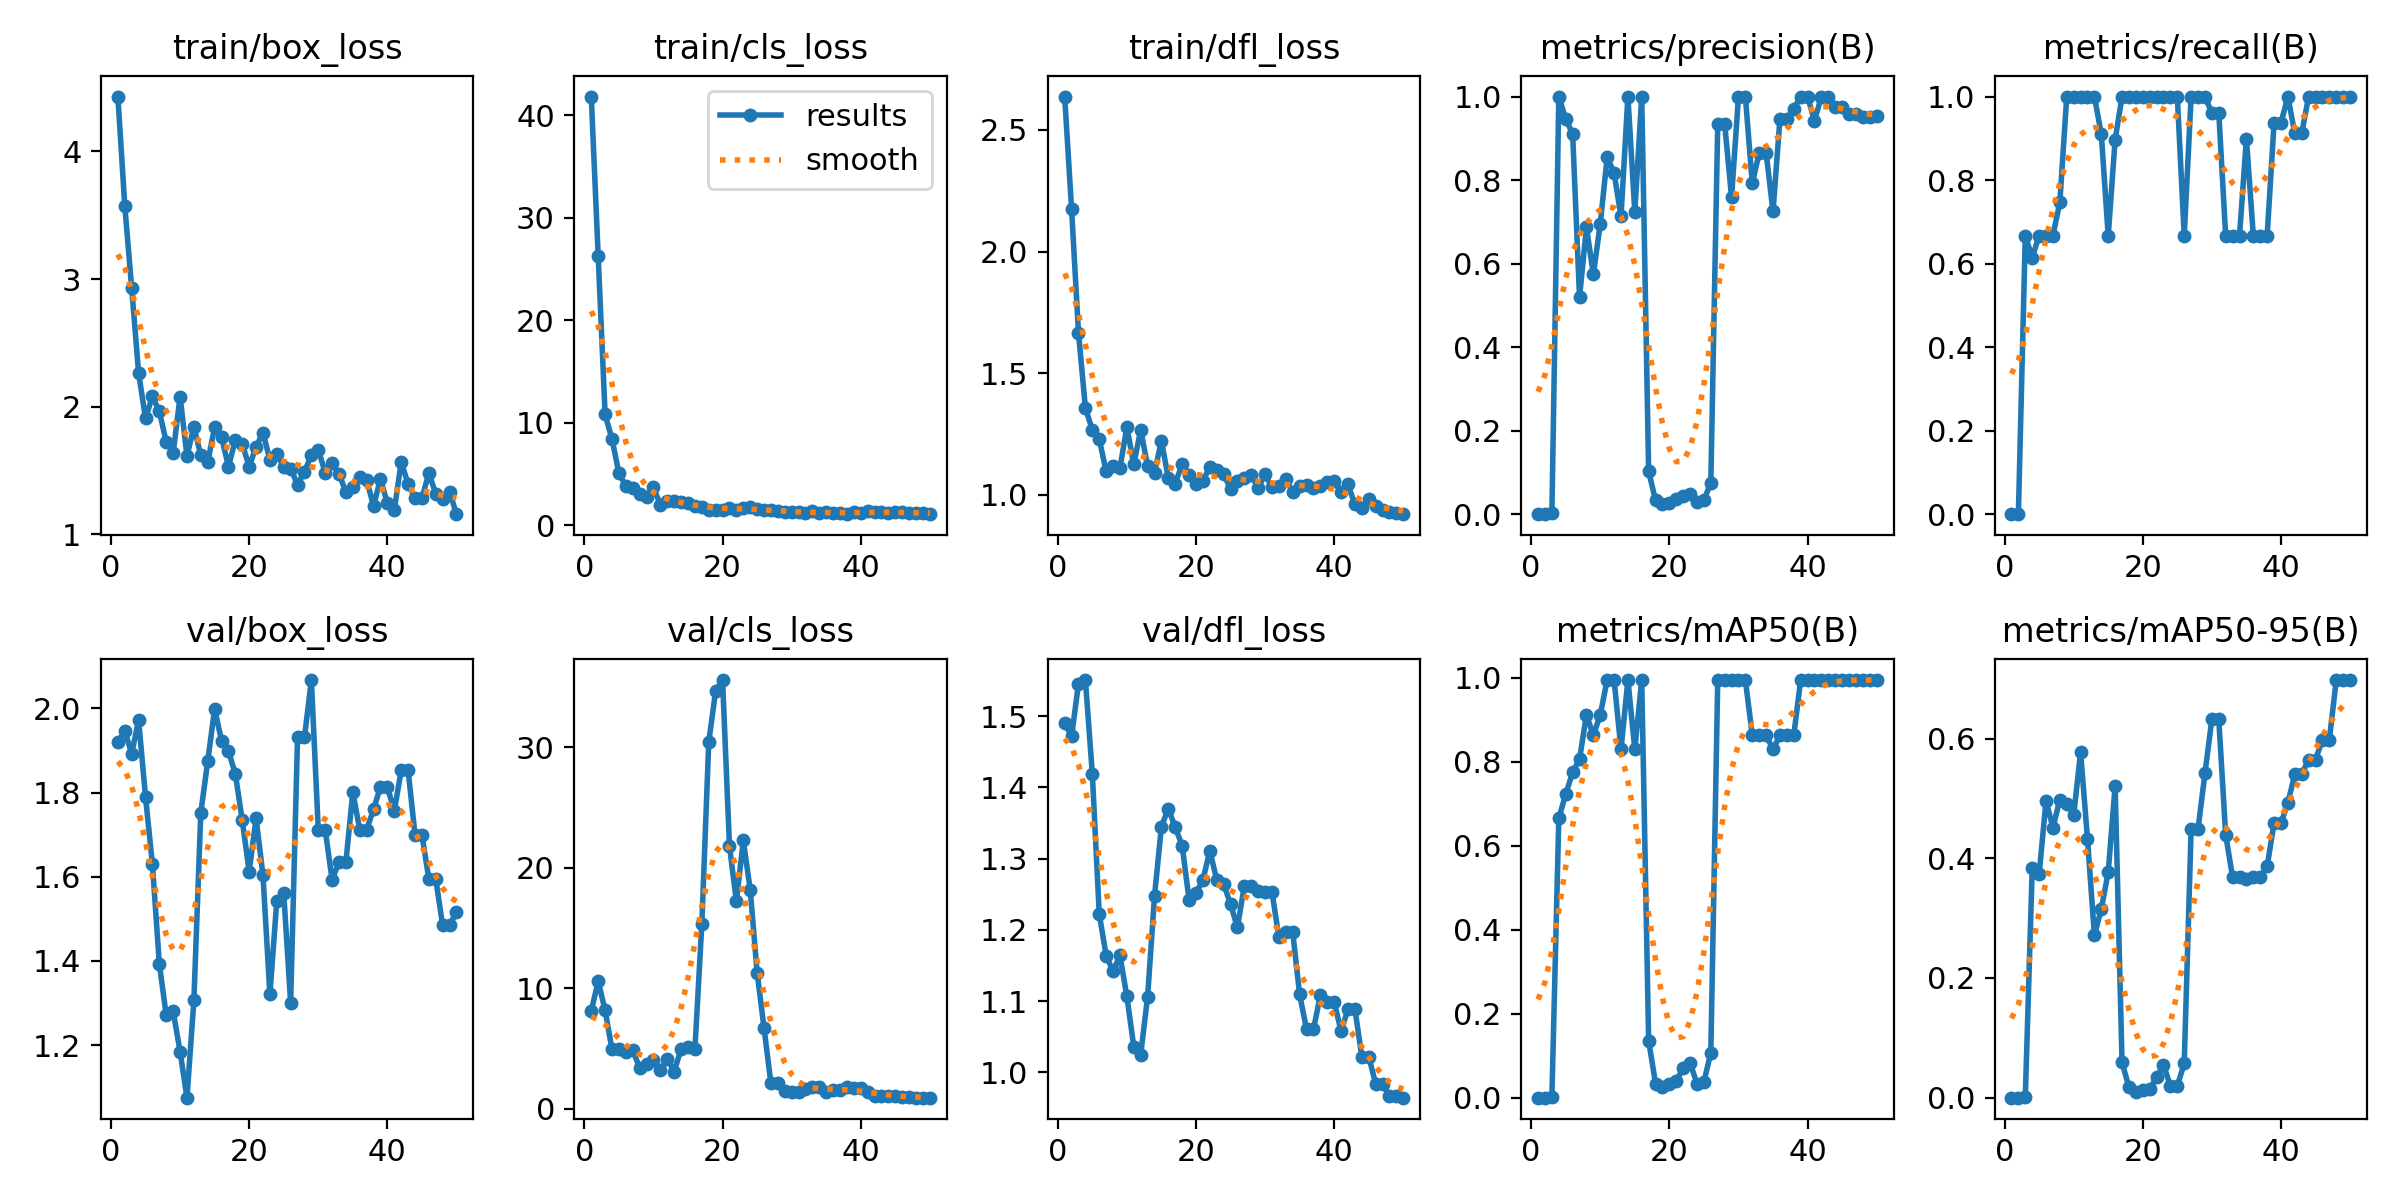

Source data for this figure (header and first rows):
epoch, time, train/box_loss, train/cls_loss, train/dfl_loss, metrics/precision(B), metrics/recall(B), metrics/mAP50(B), metrics/mAP50-95(B), val/box_loss, val/cls_loss, val/dfl_loss, lr/pg0, lr/pg1, lr/pg2
1, 36.08, 4.428, 41.81, 2.637, 0, 0, 0, 0, 1.92, 8.123, 1.49, 2e-05, 2e-05, 2e-05
2, 73.61, 3.573, 26.26, 2.174, 0, 0, 0, 0, 1.947, 10.58, 1.472, 5.8812e-05, 5.8812e-05, 5.8812e-05
3, 113.4, 2.927, 10.8, 1.666, 0.00222, 0.6667, 0.00241, 0.00072, 1.893, 8.171, 1.546, 9.604e-05, 9.604e-05, 9.604e-05
4, 151.6, 2.265, 8.393, 1.357, 1, 0.6143, 0.6654, 0.3831, 1.972, 4.921, 1.55, 0.0001317, 0.0001317, 0.0001317
5, 185.1, 1.909, 5.073, 1.267, 0.9461, 0.6667, 0.7232, 0.3729, 1.79, 4.999, 1.419, 0.0001657, 0.0001657, 0.0001657
6, 218.9, 2.082, 3.81, 1.23, 0.9111, 0.6667, 0.775, 0.496, 1.629, 4.698, 1.223, 0.0001982, 0.0001982, 0.0001982
7, 251.9, 1.963, 3.678, 1.096, 0.5196, 0.6667, 0.8064, 0.451, 1.393, 4.852, 1.164, 0.0002291, 0.0002291, 0.0002291
8, 284.9, 1.723, 3.003, 1.12, 0.6868, 0.7472, 0.9125, 0.498, 1.271, 3.398, 1.142, 0.0002584, 0.0002584, 0.0002584
9, 316.4, 1.637, 2.796, 1.11, 0.5744, 1, 0.863, 0.4904, 1.281, 3.716, 1.164, 0.0002861, 0.0002861, 0.0002861
10, 349.8, 2.08, 3.686, 1.279, 0.695, 1, 0.9125, 0.4716, 1.184, 4.008, 1.107, 0.0003123, 0.0003123, 0.0003123
11, 395.1, 1.614, 1.997, 1.125, 0.8549, 1, 0.995, 0.5771, 1.075, 3.226, 1.036, 0.0003368, 0.0003368, 0.0003368
12, 428.4, 1.843, 2.353, 1.267, 0.8173, 1, 0.995, 0.4325, 1.306, 4.161, 1.025, 0.0003598, 0.0003598, 0.0003598
13, 459.3, 1.619, 2.325, 1.118, 0.7128, 1, 0.83, 0.2714, 1.752, 3.087, 1.106, 0.0003812, 0.0003812, 0.0003812
14, 488.6, 1.567, 2.301, 1.089, 1, 0.9101, 0.995, 0.315, 1.874, 4.967, 1.247, 0.000401, 0.000401, 0.000401
15, 520.6, 1.838, 2.129, 1.222, 0.7235, 0.6667, 0.83, 0.3766, 1.999, 5.092, 1.345, 0.0004192, 0.0004192, 0.0004192
16, 550.8, 1.762, 1.909, 1.068, 1, 0.8965, 0.995, 0.5206, 1.924, 4.964, 1.37, 0.0004359, 0.0004359, 0.0004359
17, 582.7, 1.532, 1.75, 1.047, 0.103, 1, 0.1357, 0.05899, 1.899, 15.33, 1.344, 0.0004509, 0.0004509, 0.0004509
18, 615.9, 1.739, 1.508, 1.126, 0.0329, 1, 0.03354, 0.01756, 1.844, 30.43, 1.318, 0.0004644, 0.0004644, 0.0004644
19, 647.8, 1.71, 1.513, 1.081, 0.02489, 1, 0.02596, 0.01, 1.734, 34.68, 1.242, 0.0004763, 0.0004763, 0.0004763
20, 678.9, 1.53, 1.512, 1.043, 0.0273, 1, 0.03245, 0.01316, 1.612, 35.58, 1.252, 0.0004866, 0.0004866, 0.0004866
21, 711.2, 1.687, 1.693, 1.058, 0.03567, 1, 0.03877, 0.01446, 1.739, 21.79, 1.269, 0.0004953, 0.0004953, 0.0004953
22, 744.5, 1.796, 1.532, 1.114, 0.044, 1, 0.07107, 0.03401, 1.603, 17.2, 1.311, 0.0005024, 0.0005024, 0.0005024
23, 776.6, 1.585, 1.645, 1.102, 0.04757, 1, 0.08292, 0.05464, 1.321, 22.27, 1.27, 0.000508, 0.000508, 0.000508
24, 809, 1.631, 1.814, 1.084, 0.02815, 1, 0.0328, 0.01957, 1.543, 18.18, 1.264, 0.0005119, 0.0005119, 0.0005119
25, 842.6, 1.53, 1.557, 1.026, 0.03318, 1, 0.03778, 0.01974, 1.562, 11.3, 1.236, 0.0005143, 0.0005143, 0.0005143
26, 881.9, 1.516, 1.501, 1.059, 0.07572, 0.6667, 0.1074, 0.05714, 1.3, 6.702, 1.203, 0.0005151, 0.0005151, 0.0005151
27, 928.9, 1.391, 1.478, 1.068, 0.9346, 1, 0.995, 0.449, 1.931, 2.103, 1.262, 0.0005143, 0.0005143, 0.0005143
28, 968.7, 1.493, 1.431, 1.08, 0.9346, 1, 0.995, 0.449, 1.931, 2.103, 1.262, 0.0005119, 0.0005119, 0.0005119
29, 1018, 1.62, 1.276, 1.029, 0.759, 1, 0.995, 0.5419, 2.068, 1.497, 1.254, 0.000508, 0.000508, 0.000508
30, 1067, 1.665, 1.249, 1.084, 1, 0.9605, 0.995, 0.6323, 1.712, 1.374, 1.254, 0.0005024, 0.0005024, 0.0005024
31, 1109, 1.483, 1.243, 1.031, 1, 0.9605, 0.995, 0.6323, 1.712, 1.374, 1.254, 0.0004953, 0.0004953, 0.0004953
32, 1152, 1.563, 1.232, 1.037, 0.7919, 0.6667, 0.863, 0.439, 1.593, 1.676, 1.189, 0.0004866, 0.0004866, 0.0004866
33, 1193, 1.473, 1.347, 1.065, 0.8655, 0.6667, 0.863, 0.3682, 1.635, 1.838, 1.197, 0.0004763, 0.0004763, 0.0004763
34, 1235, 1.333, 1.194, 1.01, 0.8655, 0.6667, 0.863, 0.3682, 1.635, 1.838, 1.197, 0.0004644, 0.0004644, 0.0004644
35, 1278, 1.37, 1.281, 1.038, 0.7248, 0.8993, 0.83, 0.365, 1.801, 1.41, 1.11, 0.000451, 0.000451, 0.000451
36, 1322, 1.451, 1.167, 1.039, 0.9465, 0.6667, 0.863, 0.3689, 1.712, 1.549, 1.06, 0.0004359, 0.0004359, 0.0004359
37, 1360, 1.426, 1.165, 1.026, 0.9465, 0.6667, 0.863, 0.3689, 1.712, 1.549, 1.06, 0.0004193, 0.0004193, 0.0004193
38, 1405, 1.225, 1.143, 1.038, 0.9706, 0.6667, 0.863, 0.3863, 1.76, 1.773, 1.108, 0.0004011, 0.0004011, 0.0004011
39, 1442, 1.434, 1.242, 1.051, 1, 0.9367, 0.995, 0.4586, 1.814, 1.748, 1.099, 0.0003813, 0.0003813, 0.0003813
40, 1485, 1.245, 1.167, 1.058, 1, 0.9367, 0.995, 0.4586, 1.814, 1.748, 1.099, 0.0003599, 0.0003599, 0.0003599
41, 1524, 1.191, 1.37, 1.013, 0.942, 1, 0.995, 0.4924, 1.756, 1.379, 1.058, 0.000337, 0.000337, 0.000337
42, 1562, 1.567, 1.259, 1.043, 1, 0.9115, 0.995, 0.5405, 1.853, 1.07, 1.089, 0.0003124, 0.0003124, 0.0003124
43, 1601, 1.397, 1.327, 0.9603, 1, 0.9115, 0.995, 0.5405, 1.853, 1.07, 1.089, 0.0002863, 0.0002863, 0.0002863
44, 1638, 1.284, 1.196, 0.945, 0.9756, 1, 0.995, 0.5647, 1.7, 1.064, 1.022, 0.0002586, 0.0002586, 0.0002586
45, 1677, 1.285, 1.266, 0.9817, 0.9756, 1, 0.995, 0.5647, 1.7, 1.064, 1.022, 0.0002293, 0.0002293, 0.0002293
46, 1720, 1.479, 1.298, 0.9559, 0.9589, 1, 0.995, 0.5982, 1.595, 0.9697, 0.9842, 0.0001984, 0.0001984, 0.0001984
47, 1762, 1.321, 1.226, 0.9373, 0.9589, 1, 0.995, 0.5982, 1.595, 0.9697, 0.9842, 0.0001659, 0.0001659, 0.0001659
48, 1805, 1.28, 1.241, 0.9302, 0.9522, 1, 0.995, 0.6977, 1.485, 0.9237, 0.9663, 0.0001319, 0.0001319, 0.0001319
49, 1846, 1.336, 1.173, 0.9263, 0.9522, 1, 0.995, 0.6977, 1.485, 0.9237, 0.9663, 9.6224e-05, 9.6224e-05, 9.6224e-05
50, 1897, 1.159, 1.079, 0.9204, 0.953, 1, 0.995, 0.6977, 1.516, 0.9207, 0.9645, 5.9004e-05, 5.9004e-05, 5.9004e-05
